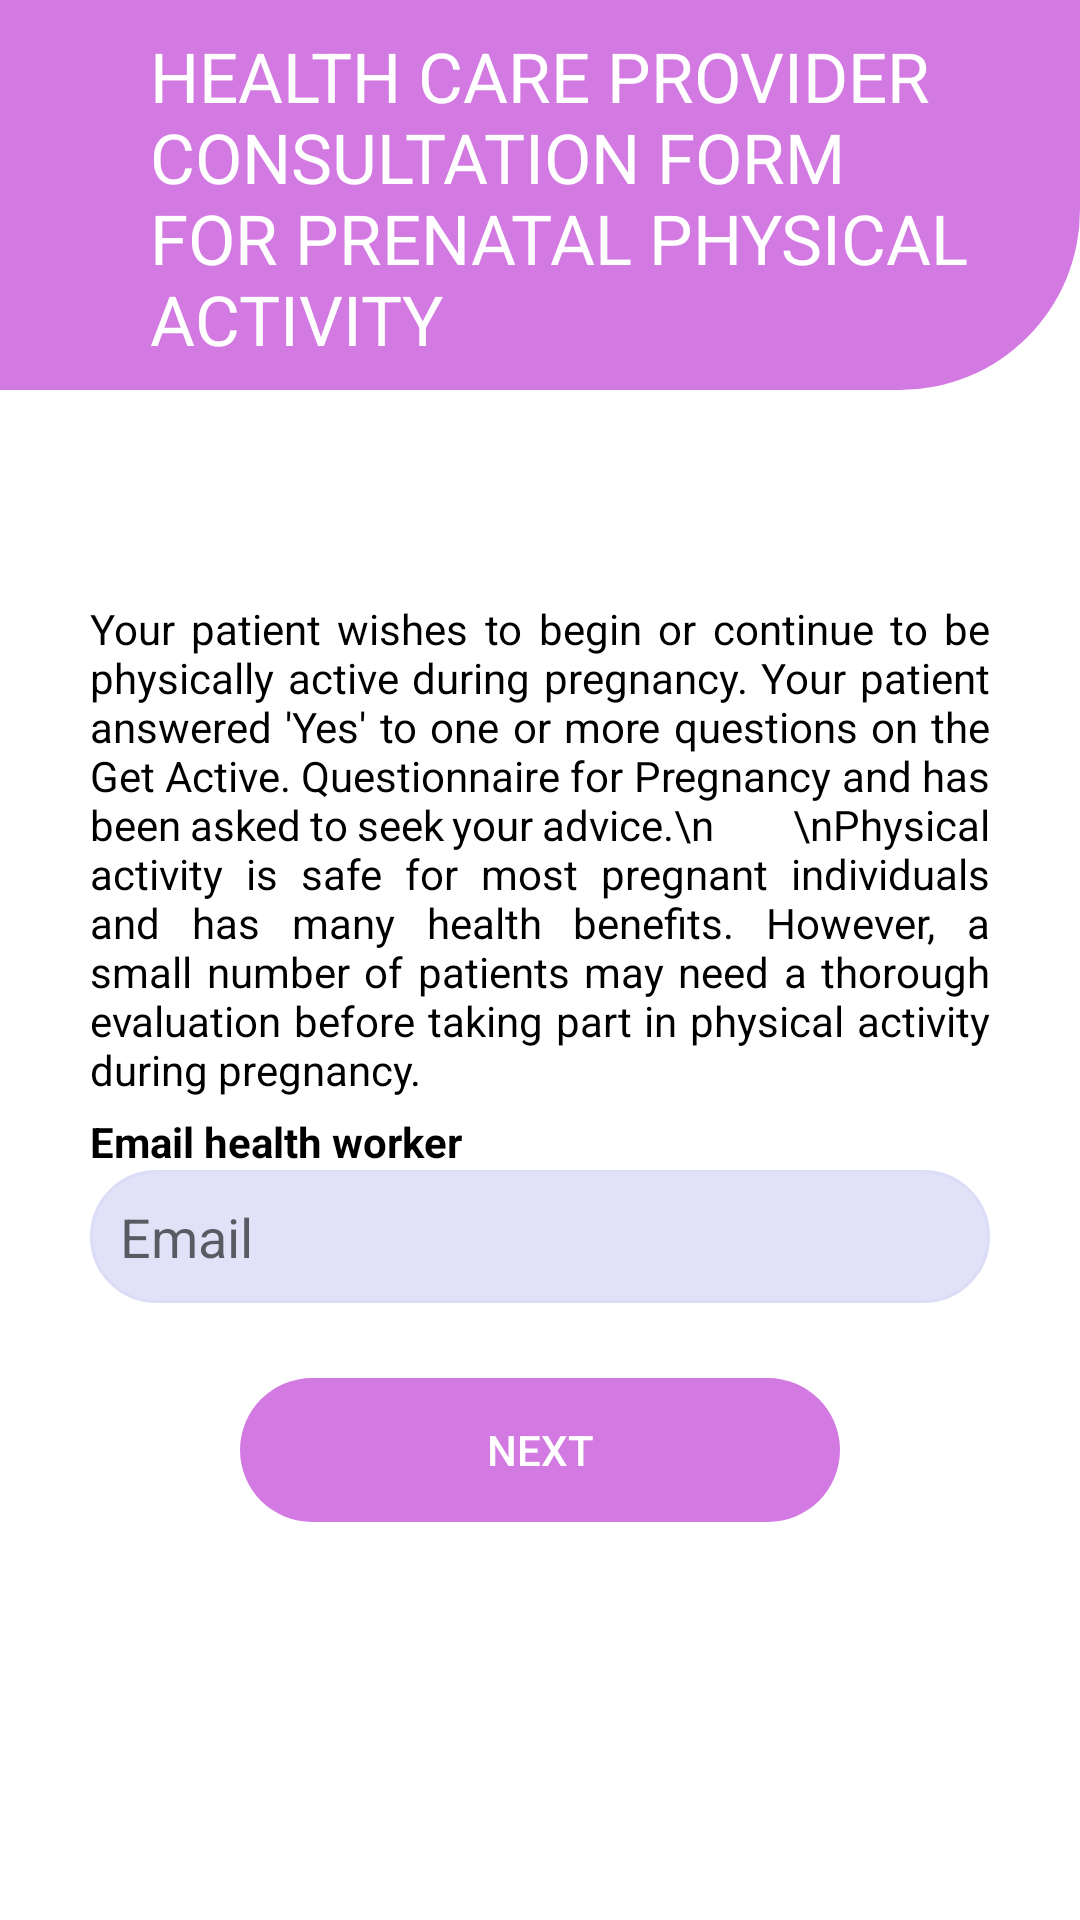

Here is an Android app screen rendered from its layout file. Give the layout XML and the strings, colors and styles it references.
<!-- AndroidManifest.xml: application theme Theme.AppCompat.Light.NoActionBar -->
<!-- res/layout/activity_introduccion.xml -->
<?xml version="1.0" encoding="utf-8"?>
<RelativeLayout xmlns:android="http://schemas.android.com/apk/res/android"
    xmlns:app="http://schemas.android.com/apk/res-auto"
    xmlns:tools="http://schemas.android.com/tools"
    android:layout_width="match_parent"
    android:layout_height="match_parent"
    tools:context=".IntroduccionActivity"
    android:background="@color/white">

    <TextView
        android:id="@+id/txtTitleIntro"
        android:layout_width="match_parent"
        android:layout_height="130dp"
        android:paddingLeft="50dp"
        android:paddingTop="10dp"
        android:backgroundTint="#D37AE2"
        android:background="@drawable/custom_title2"
        android:text="HEALTH CARE PROVIDER CONSULTATION FORM FOR PRENATAL PHYSICAL
        ACTIVITY"
        android:textAppearance="@style/TextAppearance.Material3.HeadlineLarge"
        android:textSize="23dp"
        android:textColor="@color/white"
        android:layout_centerHorizontal="true"/>

    <ImageView
        android:id="@+id/imageIntro"
        android:layout_width="wrap_content"
        android:layout_height="wrap_content"
        app:srcCompat="@drawable/doctor"
        android:layout_marginTop="30dp"
        android:layout_below="@+id/txtTitleIntro"
        android:layout_centerHorizontal="true"/>

    <TextView
        android:id="@+id/textIntro"
        android:layout_width="300dp"
        android:layout_height="wrap_content"
        android:textColor="@color/black"
        android:text="Your patient wishes to begin or continue to be physically active during pregnancy. Your patient answered 'Yes' to one or more questions on the Get Active. Questionnaire for Pregnancy and has been asked to seek your advice.\n
        \nPhysical activity is safe for most pregnant individuals and has many health benefits. However, a small number of patients may need a thorough evaluation before taking part in physical activity during pregnancy."
        android:justificationMode="inter_word"
        android:layout_centerHorizontal="true"
        android:layout_marginTop="40dp"
        android:layout_below="@id/imageIntro"/>

    <TextView
        android:id="@+id/txtEmail"
        android:layout_width="300dp"
        android:layout_height="wrap_content"
        android:textColor="@color/black"
        android:textStyle="bold"
        android:layout_marginTop="5dp"
        android:text="Email health worker"
        android:layout_centerHorizontal="true"
        android:layout_below="@+id/textIntro"/>

    <EditText
        android:id="@+id/editEmailTr"
        android:layout_width="300dp"
        android:layout_height="wrap_content"
        android:ems="10"
        android:inputType="textEmailAddress"
        android:background="@drawable/custom_datos"
        android:padding="10dp"
        android:hint="Email"
        android:layout_centerHorizontal="true"
        android:layout_below="@+id/txtEmail"/>

    <Button
        android:id="@+id/btnIntroSiguiente"
        android:layout_width="200dp"
        android:layout_height="wrap_content"
        android:layout_below="@+id/editEmailTr"
        android:layout_centerHorizontal="true"
        android:layout_marginTop="25dp"
        android:background="@drawable/custom_button"
        android:backgroundTint="#D37AE2"
        android:text="Next"
        android:textColor="@color/white" />

    <ImageButton
        android:id="@+id/btnIntroRegresar"
        android:layout_width="50dp"
        android:layout_height="50dp"
        app:srcCompat="@drawable/flecha"
        android:background="@color/white"
        android:layout_toLeftOf="@id/btnIntroSiguiente"
        android:layout_below="@+id/editEmailTr"
        android:layout_marginTop="25dp"
        android:layout_marginRight="10dp"/>

</RelativeLayout>
<!-- resources referenced by this layout -->
<resources>
  <color name="black">#FF000000</color>
  <color name="white">#FFFFFFFF</color>
  <!-- drawable custom_button (drawable) -->
  <?xml version="1.0" encoding="utf-8"?>
  <shape xmlns:android="http://schemas.android.com/apk/res/android"
      android:shape="rectangle">
  
      <corners
          android:radius="190dp" />
  
  
  </shape>
  <!-- drawable custom_datos (drawable) -->
  <?xml version="1.0" encoding="utf-8"?>
  <shape xmlns:android="http://schemas.android.com/apk/res/android"
      android:shape="rectangle">
  
      <stroke
          android:color="@color/gris"
          android:width="1dp"/>
      <corners
          android:radius="190dp"/>
      <solid
          android:color="#e1e2f8"/>
  
  
  </shape>
  <!-- drawable custom_title2 (drawable) -->
  <?xml version="1.0" encoding="utf-8"?>
  <shape xmlns:android="http://schemas.android.com/apk/res/android"
      android:shape="rectangle">
  
      <corners
          android:bottomRightRadius="60dp" />
      <solid
          android:color="@color/white"/>
  
  </shape>
  <color name="gris">#DBDCF6</color>
</resources>
